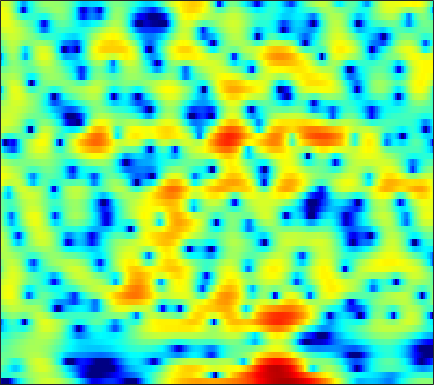

The file beside this chart, header and first rows:
-17.868, -21.779, -26.278, -19.995, -16.201, -12.573, -9.8251, -8.114, -6.192, -4.5764, -3.2089, -2.313, -1.2539, -0.32844, 0.27929, 0.98312, 1.5682, 1.9347, 2.3331, 2.632, 2.8381, 2.9247, 2.9488, 2.8819
-3.525, -3.552, -3.528, -3.422, -3.284, -3.021, -2.67, -2.355, -1.881, -1.36, -0.8148, -0.4013, 0.1365, 0.6448, 0.9958, 1.412, 1.755, 1.959, 2.151, 2.246, 2.239, 2.165, 1.972, 1.665
-1.681, -2.185, -3.022, -4.041, -4.9, -6.042, -6.837, -6.9, -6.109, -4.652, -3.023, -1.863, -0.4871, 0.6689, 1.391, 2.167, 2.741, 3.044, 3.282, 3.337, 3.213, 3.006, 2.577, 1.976
-0.4352, -0.7179, -1.239, -1.904, -2.464, -3.188, -3.689, -3.76, -3.34, -2.435, -1.293, -0.4206, 0.6572, 1.575, 2.14, 2.722, 3.106, 3.265, 3.303, 3.14, 2.775, 2.362, 1.615, 0.6237
-1.248, -1.037, -0.808, -0.62, -0.4935, -0.3259, -0.1398, 0.02094, 0.267, 0.5455, 0.8457, 1.073, 1.36, 1.61, 1.759, 1.893, 1.938, 1.905, 1.766, 1.508, 1.125, 0.7544, 0.1456, -0.5924
-2.057, -1.717, -1.306, -0.9346, -0.6803, -0.3654, -0.07112, 0.1392, 0.4054, 0.6552, 0.8861, 1.043, 1.224, 1.368, 1.446, 1.506, 1.507, 1.465, 1.346, 1.152, 0.8822, 0.6301, 0.2295, -0.2386
-2.668, -2.365, -1.975, -1.6, -1.329, -0.9817, -0.6515, -0.4143, -0.1123, 0.1728, 0.4432, 0.6358, 0.874, 1.085, 1.223, 1.371, 1.469, 1.506, 1.5, 1.426, 1.277, 1.116, 0.8364, 0.481
-3.953, -3.659, -3.229, -2.793, -2.479, -2.09, -1.746, -1.514, -1.225, -0.9371, -0.6265, -0.3683, 0.01053, 0.4227, 0.7376, 1.143, 1.505, 1.731, 1.962, 2.096, 2.124, 2.069, 1.897, 1.608
-8.209, -7.093, -5.659, -4.513, -3.89, -3.373, -3.208, -3.286, -3.588, -3.963, -4.135, -3.945, -3.174, -2, -1.035, 0.1815, 1.224, 1.867, 2.529, 2.978, 3.226, 3.29, 3.225, 2.999
-10.26, -7.803, -5.372, -3.753, -2.997, -2.557, -2.77, -3.402, -5.038, -8.079, -14.18, -20.44, -11.04, -5.461, -2.844, -0.4146, 1.251, 2.148, 2.975, 3.454, 3.661, 3.664, 3.494, 3.169
-2.385, -1.729, -0.9087, -0.2323, 0.1442, 0.4178, 0.4289, 0.2794, -0.09989, -0.5394, -0.8296, -0.8354, -0.4972, 0.151, 0.7181, 1.442, 2.01, 2.294, 2.447, 2.326, 1.938, 1.481, 0.6738, -0.3307
0.09982, 0.686, 1.339, 1.827, 2.078, 2.261, 2.312, 2.27, 2.119, 1.924, 1.724, 1.598, 1.48, 1.429, 1.412, 1.397, 1.311, 1.157, 0.7783, 0.1611, -0.8072, -1.815, -3.644, -6.262
1.592, 2.204, 2.829, 3.235, 3.382, 3.387, 3.162, 2.857, 2.303, 1.595, 0.8012, 0.2303, -0.3822, -0.7218, -0.7884, -0.7081, -0.5486, -0.4832, -0.5423, -0.8236, -1.444, -2.137, -3.323, -4.789
2.858, 3.538, 4.152, 4.461, 4.498, 4.277, 3.696, 2.996, 1.692, -0.1739, -2.78, -5.427, -9.97, -11.84, -9.126, -5.718, -3.513, -2.427, -1.544, -1.194, -1.186, -1.364, -1.808, -2.346
3.04, 3.587, 4.107, 4.356, 4.362, 4.121, 3.583, 2.967, 1.827, 0.3437, -1.49, -3.014, -4.791, -5.483, -5.167, -4.181, -3.232, -2.725, -2.375, -2.394, -2.632, -2.95, -3.535, -4.13
2.407, 2.881, 3.396, 3.731, 3.845, 3.799, 3.551, 3.229, 2.629, 1.883, 1.053, 0.4452, -0.3021, -0.9205, -1.274, -1.646, -1.959, -2.24, -2.743, -3.466, -4.622, -5.825, -8.041, -11.27
0.7045, 1.563, 2.471, 3.122, 3.432, 3.612, 3.527, 3.31, 2.844, 2.184, 1.405, 0.7659, -0.1133, -0.9438, -1.47, -2.026, -2.409, -2.608, -2.874, -3.253, -3.944, -4.648, -5.835, -7.214
-1.129, 0.3308, 1.705, 2.6, 3.005, 3.257, 3.155, 2.881, 2.257, 1.319, 0.03398, -1.188, -3.144, -5.379, -6.938, -7.889, -7.062, -5.898, -4.418, -3.279, -2.452, -2.046, -1.675, -1.382
0.1295, 0.8963, 1.692, 2.209, 2.416, 2.456, 2.257, 1.931, 1.243, 0.2499, -1.135, -2.466, -4.784, -7.965, -10.81, -12.71, -9.798, -7.264, -4.682, -2.887, -1.571, -0.8352, -0.1171, 0.413
1.44, 1.577, 1.679, 1.664, 1.577, 1.345, 1.023, 0.7143, 0.2231, -0.3449, -0.959, -1.451, -2.119, -2.673, -2.934, -2.977, -2.65, -2.215, -1.53, -0.8203, -0.237, 0.108, 0.4515, 0.6454
2.199, 1.965, 1.55, 1.016, 0.5595, -0.08671, -0.7329, -1.136, -1.488, -1.605, -1.511, -1.353, -1.057, -0.7028, -0.4318, -0.0484, 0.3271, 0.5928, 0.9073, 1.159, 1.289, 1.295, 1.181, 0.8917
2.771, 2.229, 1.288, 0.07015, -1.047, -2.812, -4.882, -6.363, -7.355, -6.469, -4.577, -3.133, -1.452, -0.1191, 0.6756, 1.516, 2.141, 2.474, 2.758, 2.837, 2.755, 2.576, 2.144, 1.488
2.408, 1.688, 0.5067, -0.9714, -2.338, -4.606, -7.671, -10.74, -13.76, -10.44, -6.284, -3.928, -1.535, 0.2035, 1.207, 2.198, 2.863, 3.172, 3.368, 3.318, 3.063, 2.74, 2.143, 1.375
1.194, 0.3829, -0.8112, -2.041, -2.915, -3.881, -4.455, -4.565, -4.212, -3.339, -2.109, -1.069, 0.2345, 1.357, 2.042, 2.722, 3.115, 3.231, 3.135, 2.812, 2.218, 1.639, 0.7625, -0.182
0.2745, -0.9802, -3.132, -5.677, -7.476, -8.35, -6.879, -5.197, -3.12, -1.313, 0.2098, 1.198, 2.285, 3.135, 3.594, 3.967, 4.059, 3.932, 3.465, 2.676, 1.492, 0.3559, -1.556, -3.816
-0.09583, -1.454, -3.847, -7.055, -9.806, -11.12, -7.865, -5.237, -2.502, -0.4243, 1.167, 2.107, 3.071, 3.754, 4.078, 4.265, 4.174, 3.904, 3.279, 2.262, 0.8913, -0.5091, -2.982, -6.433
-0.4099, -1.096, -1.973, -2.732, -3.056, -3.079, -2.558, -1.918, -0.906, 0.1489, 1.109, 1.713, 2.361, 2.789, 2.971, 3.026, 2.847, 2.566, 2.011, 1.233, 0.2588, -0.5724, -1.713, -2.818
-0.7554, -1.347, -2.078, -2.502, -2.546, -2.207, -1.566, -0.9793, -0.1217, 0.6856, 1.38, 1.797, 2.226, 2.47, 2.538, 2.47, 2.224, 1.929, 1.374, 0.7068, -0.1263, -0.736, -1.555, -2.226
-0.894, -2.609, -5.364, -7.381, -6.943, -4.486, -2.086, -0.6609, 0.8174, 1.818, 2.482, 2.814, 3.044, 3.101, 3.048, 2.853, 2.541, 2.212, 1.582, 0.7611, -0.3359, -1.34, -2.913, -4.447
1.586, -0.2229, -3.266, -5.809, -5.245, -2.474, -0.05377, 1.265, 2.406, 3.007, 3.18, 3.083, 2.7, 2.217, 1.868, 1.535, 1.357, 1.256, 1.023, 0.4371, -0.5861, -1.877, -4.447, -8.895
4.236, 3.733, 3.03, 2.568, 2.401, 2.431, 2.542, 2.594, 2.446, 1.995, 1.088, 0.02344, -1.951, -4.697, -6.862, -7.822, -5.865, -4.178, -2.532, -1.687, -1.501, -1.67, -2.324, -3.074
4.566, 4.311, 3.976, 3.624, 3.37, 3.019, 2.645, 2.289, 1.694, 0.8325, -0.3918, -1.598, -3.765, -6.62, -8.968, -9.898, -7.561, -5.583, -3.668, -2.376, -1.679, -1.405, -1.31, -1.439
3.675, 3.4, 3.059, 2.671, 2.399, 2.025, 1.655, 1.354, 0.9283, 0.4066, -0.1807, -0.6774, -1.365, -1.965, -2.296, -2.418, -2.22, -1.907, -1.417, -0.9857, -0.6776, -0.5861, -0.5692, -0.7547
2.132, 1.709, 1.13, 0.6219, 0.3123, 0.001719, -0.2043, -0.2783, -0.3174, -0.2773, -0.1984, -0.1632, -0.08747, -0.01029, 0.07033, 0.1979, 0.3486, 0.4441, 0.5905, 0.641, 0.644, 0.5574, 0.3623, 0.06218
-0.07611, -0.977, -2.096, -2.957, -3.456, -3.778, -3.703, -3.376, -2.692, -1.823, -0.9721, -0.3506, 0.3743, 0.9739, 1.359, 1.756, 2.053, 2.204, 2.272, 2.228, 2.016, 1.797, 1.346, 0.8192
-3.641, -5.795, -8.05, -9.614, -10.61, -11.93, -11.94, -10.27, -7.073, -4.269, -2.067, -0.7329, 0.6587, 1.745, 2.372, 3.041, 3.506, 3.747, 3.864, 3.784, 3.436, 3, 2.188, 1.064
-6.987, -13.09, -27.05, -15.93, -13.86, -14.57, -14.96, -12.05, -7.461, -4.159, -1.821, -0.5527, 0.7201, 1.759, 2.419, 3.24, 3.93, 4.316, 4.678, 4.71, 4.43, 3.917, 2.856, 1.154
-0.2338, -1.648, -3.011, -3.591, -3.694, -3.546, -3.129, -2.729, -2.074, -1.614, -1.464, -1.591, -1.915, -2.052, -1.583, -0.3321, 1.222, 2.261, 3.295, 3.869, 3.983, 3.79, 3.08, 1.981
2.973, 2.704, 2.274, 1.936, 1.697, 1.452, 1.163, 0.884, 0.328, -0.5577, -2.075, -3.848, -7.902, -18.28, -19.11, -7.581, -3.022, -0.9139, 0.8675, 1.91, 2.324, 2.349, 2.03, 1.4
3.056, 3.195, 3.217, 3.134, 3.011, 2.774, 2.414, 2.064, 1.429, 0.6035, -0.4614, -1.378, -2.612, -3.461, -3.509, -2.867, -1.822, -1.1, -0.3342, 0.1181, 0.2244, 0.08696, -0.313, -1.005
2.417, 2.637, 2.86, 2.94, 2.956, 2.863, 2.679, 2.471, 2.098, 1.628, 1.11, 0.6985, 0.1934, -0.2239, -0.4394, -0.624, -0.7086, -0.7839, -0.9285, -1.216, -1.617, -2.053, -2.747, -3.612
1.845, 2.076, 2.369, 2.614, 2.74, 2.833, 2.83, 2.755, 2.581, 2.315, 1.978, 1.691, 1.282, 0.8618, 0.5224, 0.06843, -0.4395, -0.8416, -1.48, -2.238, -3.13, -3.855, -4.94, -6.017
0.784, 1.151, 1.682, 2.229, 2.568, 2.926, 3.123, 3.17, 3.104, 2.91, 2.593, 2.307, 1.855, 1.362, 0.9643, 0.3891, -0.2671, -0.8235, -1.72, -2.815, -4.227, -5.513, -7.522, -9.738
-2.64, -1.373, 0.3127, 1.687, 2.492, 3.238, 3.657, 3.782, 3.705, 3.399, 2.918, 2.468, 1.818, 1.161, 0.7297, 0.2112, -0.2504, -0.6573, -1.32, -2.264, -3.654, -5.114, -7.889, -12.28
-7.466, -3.565, -0.3456, 1.668, 2.688, 3.544, 3.94, 3.959, 3.648, 2.954, 1.904, 0.8831, -0.6382, -2.066, -2.752, -2.832, -2.26, -1.75, -1.244, -1.126, -1.379, -1.793, -2.603, -3.465
-0.2425, 0.2959, 1.242, 2.093, 2.576, 2.974, 3.039, 2.849, 2.255, 1.204, -0.4562, -2.223, -5.769, -12.28, -27.35, -12.97, -6.798, -4.287, -2.212, -0.9681, -0.2702, -0.004277, 0.1569, 0.1692
0.8339, 0.9162, 1.168, 1.462, 1.644, 1.764, 1.685, 1.477, 0.9587, 0.1557, -0.9351, -1.915, -3.381, -4.67, -5.166, -4.779, -3.575, -2.561, -1.325, -0.3581, 0.3125, 0.643, 0.9061, 0.9972
-1.173, -0.888, -0.4302, 0.06412, 0.3714, 0.6272, 0.6844, 0.5899, 0.2957, -0.1413, -0.6231, -0.9742, -1.315, -1.448, -1.385, -1.078, -0.5759, -0.1178, 0.4663, 0.9464, 1.296, 1.449, 1.48, 1.345
-6.474, -4.709, -2.727, -1.222, -0.4537, 0.1476, 0.3133, 0.1847, -0.2526, -0.8711, -1.467, -1.751, -1.71, -1.211, -0.6409, 0.2034, 1.009, 1.557, 2.12, 2.482, 2.641, 2.615, 2.357, 1.884
-9.112, -5.665, -2.558, -0.5875, 0.3469, 0.9746, 0.9261, 0.4386, -0.8471, -3.001, -6.22, -8.628, -7.942, -4.287, -1.964, 0.3093, 1.899, 2.728, 3.466, 3.851, 3.893, 3.709, 3.187, 2.308
-2.732, -1.536, -0.06732, 1.055, 1.635, 1.963, 1.769, 1.255, 0.004646, -1.967, -4.498, -6.149, -5.743, -3.205, -1.357, 0.5468, 1.873, 2.55, 3.128, 3.349, 3.238, 2.938, 2.251, 1.159
-0.9347, -0.02152, 1.013, 1.764, 2.117, 2.337, 2.269, 2.042, 1.54, 0.9001, 0.2828, -0.02671, -0.1808, -0.03318, 0.1967, 0.541, 0.7823, 0.907, 0.9298, 0.8068, 0.562, 0.2909, -0.2516, -1.016
0.8491, 1.45, 2.097, 2.55, 2.755, 2.871, 2.807, 2.654, 2.349, 1.964, 1.527, 1.202, 0.7705, 0.3325, -0.01932, -0.5355, -1.117, -1.604, -2.269, -2.811, -3.125, -3.199, -3.161, -3.104
2.588, 2.947, 3.262, 3.424, 3.457, 3.36, 3.128, 2.879, 2.47, 1.995, 1.473, 1.029, 0.3843, -0.3681, -1.046, -2.183, -3.643, -5.056, -7.332, -9.639, -10.39, -9.36, -7.224, -5.419
3.768, 3.946, 4.022, 3.914, 3.716, 3.301, 2.748, 2.268, 1.574, 0.8732, 0.2215, -0.2284, -0.8112, -1.45, -2.035, -3.071, -4.567, -6.156, -9.176, -13.56, -15.39, -12.17, -8.084, -5.396
4.348, 4.366, 4.214, 3.814, 3.329, 2.458, 1.326, 0.3199, -1.133, -2.504, -3.45, -3.702, -3.578, -3.253, -3.054, -2.968, -3.165, -3.449, -3.899, -4.227, -4.145, -3.761, -2.919, -1.963
4.217, 4.173, 3.87, 3.259, 2.569, 1.283, -0.5291, -2.347, -5.671, -10.77, -17.12, -14.28, -9.004, -5.912, -4.397, -3.017, -2.111, -1.626, -1.167, -0.8154, -0.4911, -0.2318, 0.09858, 0.4234
3.319, 3.381, 3.197, 2.702, 2.112, 0.9723, -0.6069, -2.084, -4.434, -6.932, -8.581, -8.441, -6.949, -5.165, -3.946, -2.593, -1.494, -0.8481, -0.1805, 0.3025, 0.6223, 0.7749, 0.87, 0.8611
